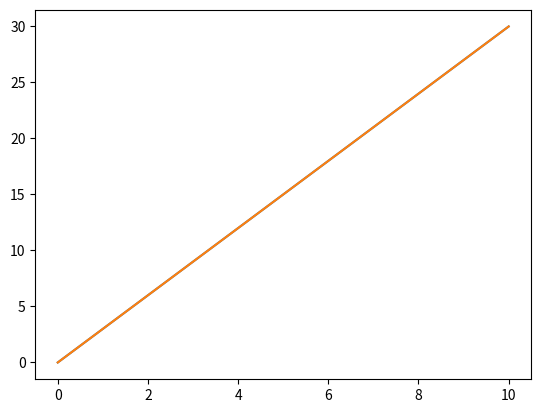

Python code for this plot:
#!/usr/bin/env python3.3
# -*- coding: utf-8 -*-
from pylab import *;
x = array ([0,1,2,3,4,5,6,7,8,9,10]); #tableau d'une liste, coordonnées de x et y#
y = array ([0,3,6,9,12,15,18,21,24,27,30]);
plot(x,y); 
show() #affiche courbe#





#Ou avec trinket#
#https://trinket.io/python/
import numpy as np
import matplotlib.pyplot as plt

x = np.array([0,1,2,3,4,5,6,7,8,9,10])
y = np.array([0,3,6,9,12,15,18,21,24,27,30])
plt.plot(x, y)

plt.show() # affiche la figure a l'ecran
